Run: headless pygame with SDL's dummy video driver; simulated clock (each Clock.tick advances the game by its frame time, no real sleeping); random seed 0; keys injected as events and as key.get_pressed() state; no mouse input; restart key C tapped at the start of phases 3 and 4.
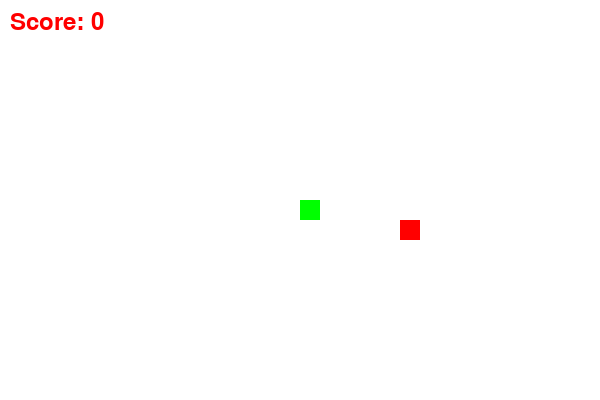
Frame 1 of 4 · flips 1–60 · no input
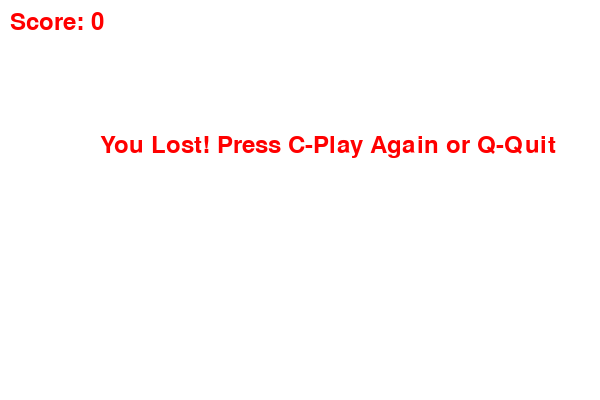
Frame 2 of 4 · flips 61–180 · tapped SPACE, RETURN · held RIGHT (→), D
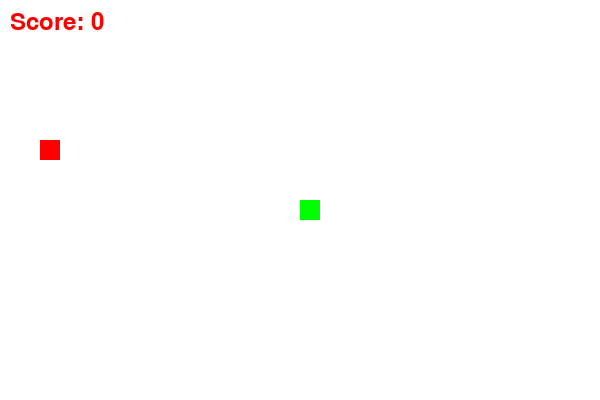
Frame 3 of 4 · flips 181–300 · tapped C · held DOWN (↓), S
Frame 4 of 4 · flips 301–420 · tapped C · held LEFT (←), A, UP (↑), W · screen same as frame 2, image omitted

The pygame program that drew these frames:

import pygame
import random

# Initialize Pygame
pygame.init()

# Screen dimensions
width = 600
height = 400

# Colours
white = (255, 255, 255)
black = (0, 0, 0)
green = (0, 255, 0)
red = (255, 0, 0)

# Snake block size and speed
block_size = 20
snake_speed = 15

# Fonts
font = pygame.font.SysFont(None, 35)

# Create Screen
screen = pygame.display.set_mode((width, height))
pygame.display.set_caption("Snake Eating Apple Game")

clock = pygame.time.Clock()

# Score Function
def show_score(score):
    value = font.render("Score: " + str(score), True, red)
    screen.blit(value, [10, 10])

# Snake drawing function
def draw_snake(block_size, snake_list):
    for block in snake_list:
        pygame.draw.rect(screen, green, [block[0], block[1], block_size, block_size])

# Message display function
def message(msg, color):
    mesg = font.render(msg, True, color)
    screen.blit(mesg, [width / 6, height / 3])

# Main loop game
def game_loop():
    game_over = False
    game_close = False

    x1 = width / 2
    y1 = height / 2

    x1_change = 0
    y1_change = 0

    snake_list = []
    snake_length = 1

    food_x = round(random.randrange(0, width - block_size) / 20.0) * 20.0
    food_y = round(random.randrange(0, height - block_size) / 20.0) * 20.0

    while not game_over:

        while game_close:
            screen.fill(white)
            message("You Lost! Press C-Play Again or Q-Quit", red)
            show_score(snake_length - 1)
            pygame.display.update()

            for event in pygame.event.get():
                if event.type == pygame.KEYDOWN:
                    if event.key == pygame.K_q:
                        game_over = True
                        game_close = False
                    if event.key == pygame.K_c:
                        game_loop()

        for event in pygame.event.get():
            if event.type == pygame.QUIT:
                game_over = True
            elif event.type == pygame.KEYDOWN:
                  if event.key == pygame.K_LEFT:
                      x1_change = -block_size
                      y1_change = 0
                  elif event.key == pygame.K_RIGHT:
                        x1_change = block_size
                        y1_change = 0
                  elif event.key == pygame.K_UP:
                        y1_change = -block_size

                        x1_change = 0
                  elif event.key == pygame.K_DOWN:
                        y1_change = block_size
                        x1_change = 0

        # Boundary Conditions
        if x1 >= width or x1 < 0 or y1 >= height or y1 < 0:
            game_close = True

        x1 += x1_change
        y1 += y1_change
        screen.fill(white)
        pygame.draw.rect(screen, red, [food_x, food_y, block_size, block_size])

        snake_head = [x1, y1]
        snake_list.append(snake_head)

        if len(snake_list) > snake_length:
            del snake_list[0]

        # If snake hits himself
        for segment in snake_list[:-1]:
            if segment == snake_head:
                game_close = True

        draw_snake(block_size, snake_list)
        show_score(snake_length - 1)

        pygame.display.update()

        # If apple is eaten
        if x1 == food_x and y1 == food_y:
            food_x = round(random.randrange(0, width - block_size) / 20.0) * 20.0
            food_y = round(random.randrange(0, height - block_size) / 20.0) * 20.0
            snake_length += 1

        clock.tick(snake_speed)

    pygame.quit()
    quit()

game_loop()
